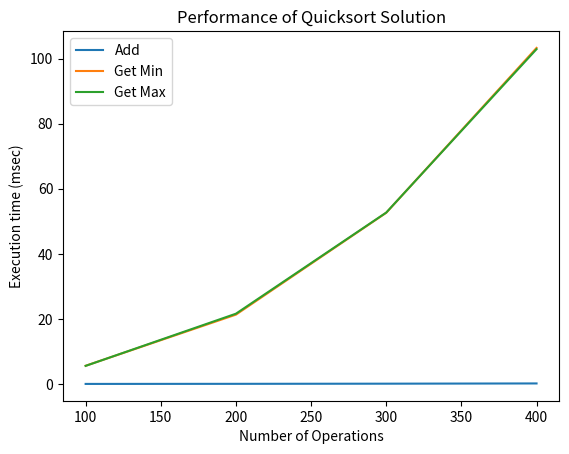

This figure's Python source:
import random
import time
import matplotlib.pyplot as plt
class Quicksort:
    def __init__(self):
        self.mylist1 = []
        self.size = 0
    def add(self, value):
        self.mylist1.append(value)
        self.size += 1
    def quick_sort(self, arr):
        if len(arr) > 1:
            pivot = arr[0]
            left = [x for x in arr[1:] if x < pivot]
            right = [x for x in arr[1:] if x >= pivot]
            return self.quick_sort(left) + [pivot] + self.quick_sort(right)
        else:
            return arr
    def get_min(self):
        new = self.quick_sort(self.mylist1)
        return new[0]
    def get_max(self):
        new = self.quick_sort(self.mylist1)
        return new[-1]
    def get_list(self):
        return self.mylist1
def measure_time(obj, num_list):
    tot_time_add, tot_time_min, tot_time_max = 0, 0, 0
    for num in num_list:
        start = time.time()
        obj.add(num)
        tot_time_add += (time.time() - start)
        start = time.time()
        min_val = obj.get_min()
        tot_time_min += (time.time() - start)
        start = time.time()
        max_val = obj.get_max()
        tot_time_max += (time.time() - start)
    return tot_time_add, tot_time_min, tot_time_max
if __name__ == '__main__':
    a = Quicksort()
    a.add(5)
    print(a.get_list(), a.get_min(), a.get_max())
    a.add(7)
    print(a.get_list(), a.get_min(), a.get_max())
    a.add(3)
    print(a.get_list(), a.get_min(), a.get_max())
    a.add(9)
    print(a.get_list(), a.get_min(), a.get_max())
    repetitions = 5
    max_operations = 500
    step = 100
    values_heap_add, values_heap_min, values_heap_max = [], [], []
    for rounds in range(step, max_operations, step):
        num_list = [random.randint(0, 500) for _ in range(rounds)]
        tot_time_add, tot_time_min, tot_time_max = 0, 0, 0
        for repetition in range(repetitions):
            obj = Quicksort()
            time_add, time_min, time_max = measure_time(obj, num_list)
            tot_time_add += time_add
            tot_time_min += time_min
            tot_time_max += time_max
        avg_time_add = tot_time_add / repetitions
        avg_time_min = tot_time_min / repetitions
        avg_time_max = tot_time_max / repetitions
        values_heap_add.append(avg_time_add * 1000)
        values_heap_min.append(avg_time_min * 1000)
        values_heap_max.append(avg_time_max * 1000)
    xlabels = range(step, max_operations, step)
    plt.plot(xlabels, values_heap_add, label='Add')
    plt.plot(xlabels, values_heap_min, label='Get Min')
    plt.plot(xlabels, values_heap_max, label='Get Max')
    plt.legend()
    plt.xlabel("Number of Operations")
    plt.ylabel("Execution time (msec)")
    plt.title("Performance of Quicksort Solution")
    plt.show()
